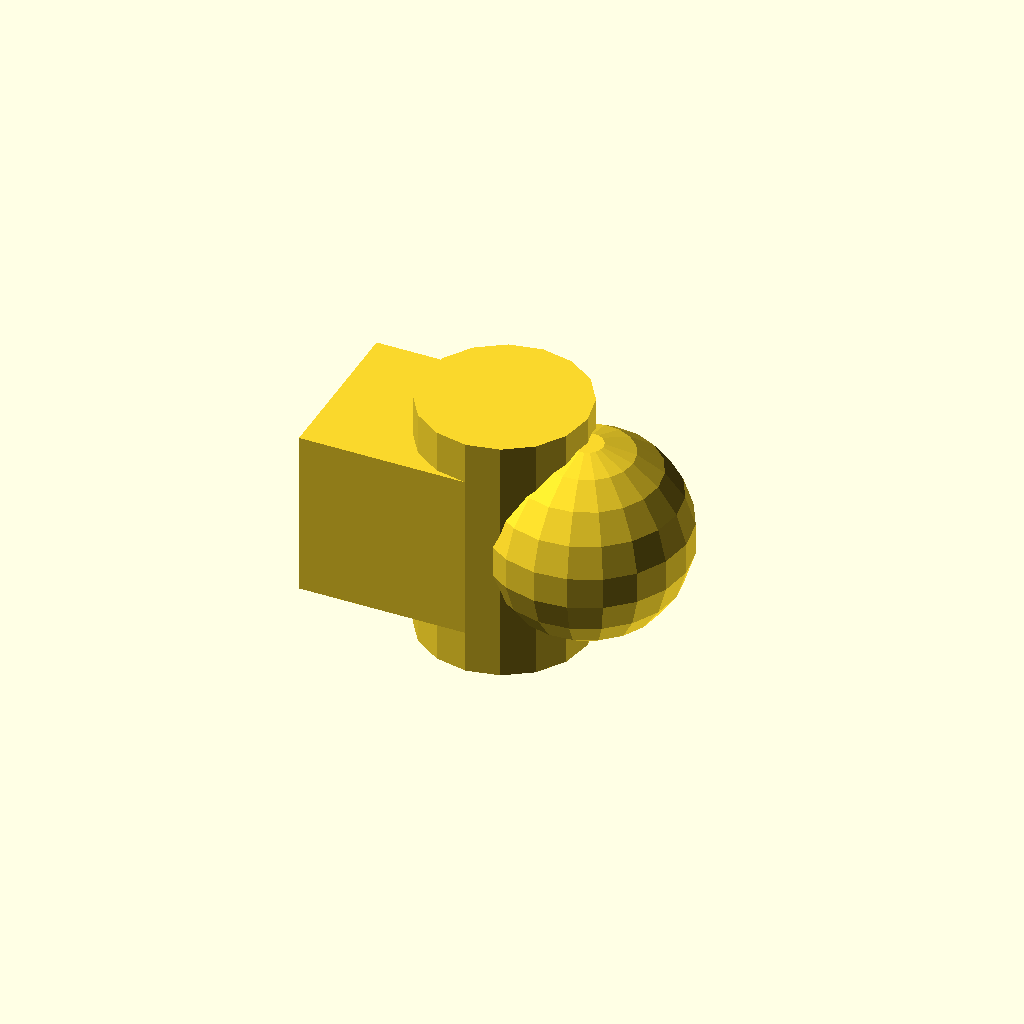
Cell 1: rendered with the file's own defaults.
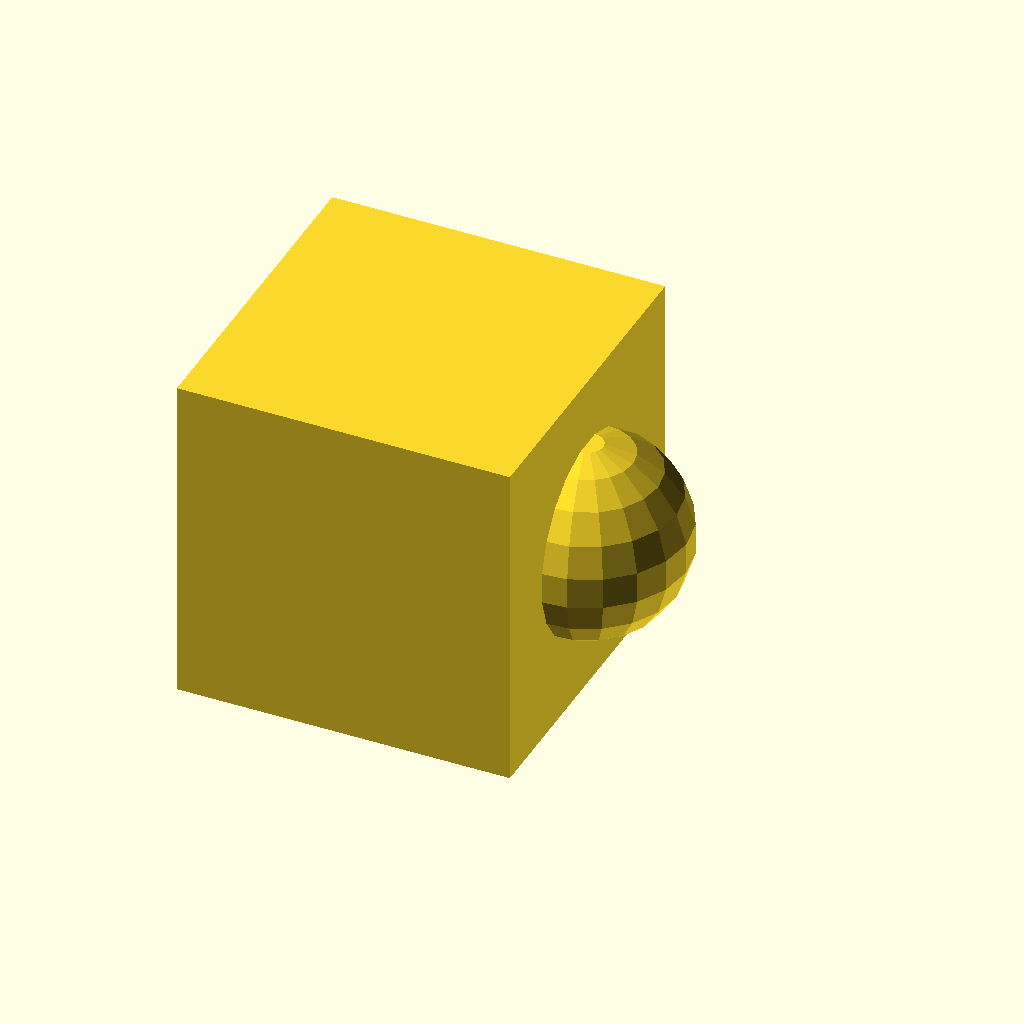
Cell 2 — cuSize set to 20, the other parameters unchanged.
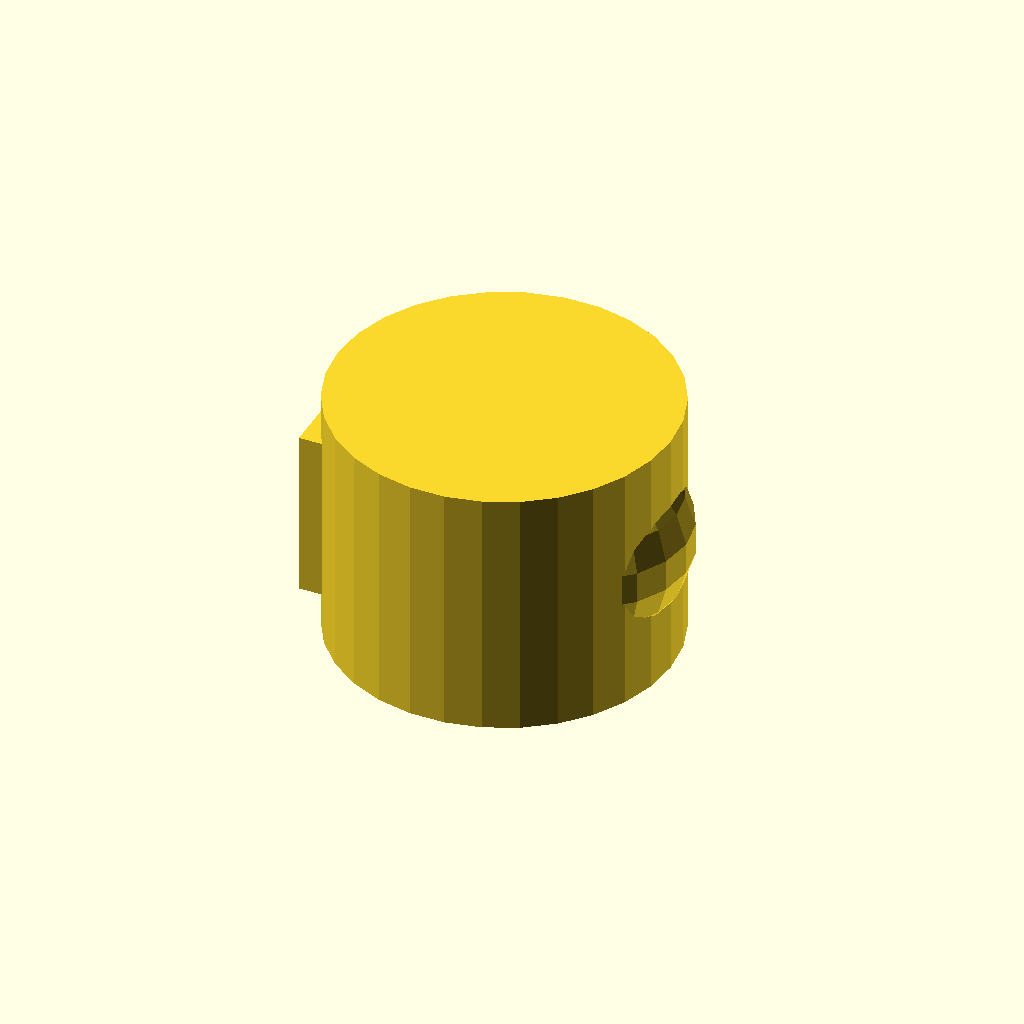
Cell 3 — cyDia set to 20, the other parameters unchanged.
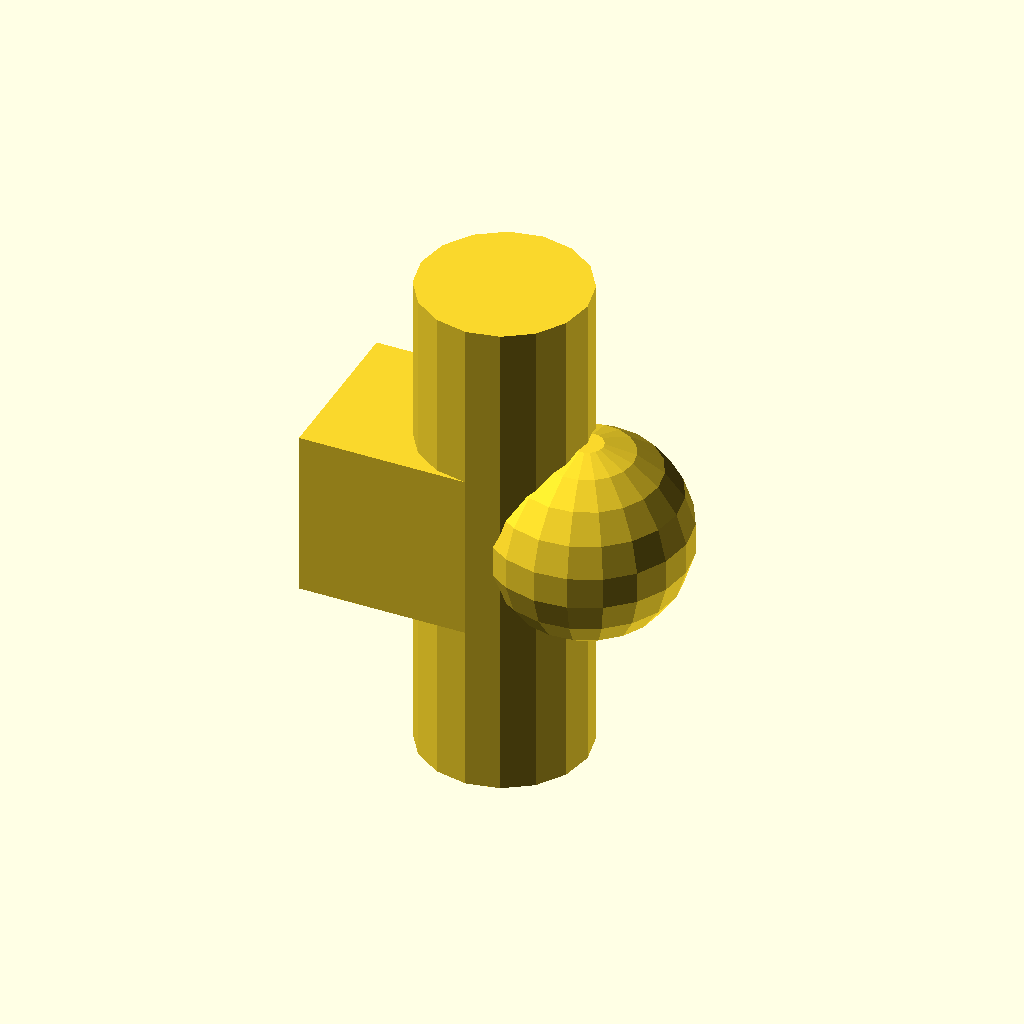
Cell 4: cyHei = 30 (everything else at default).
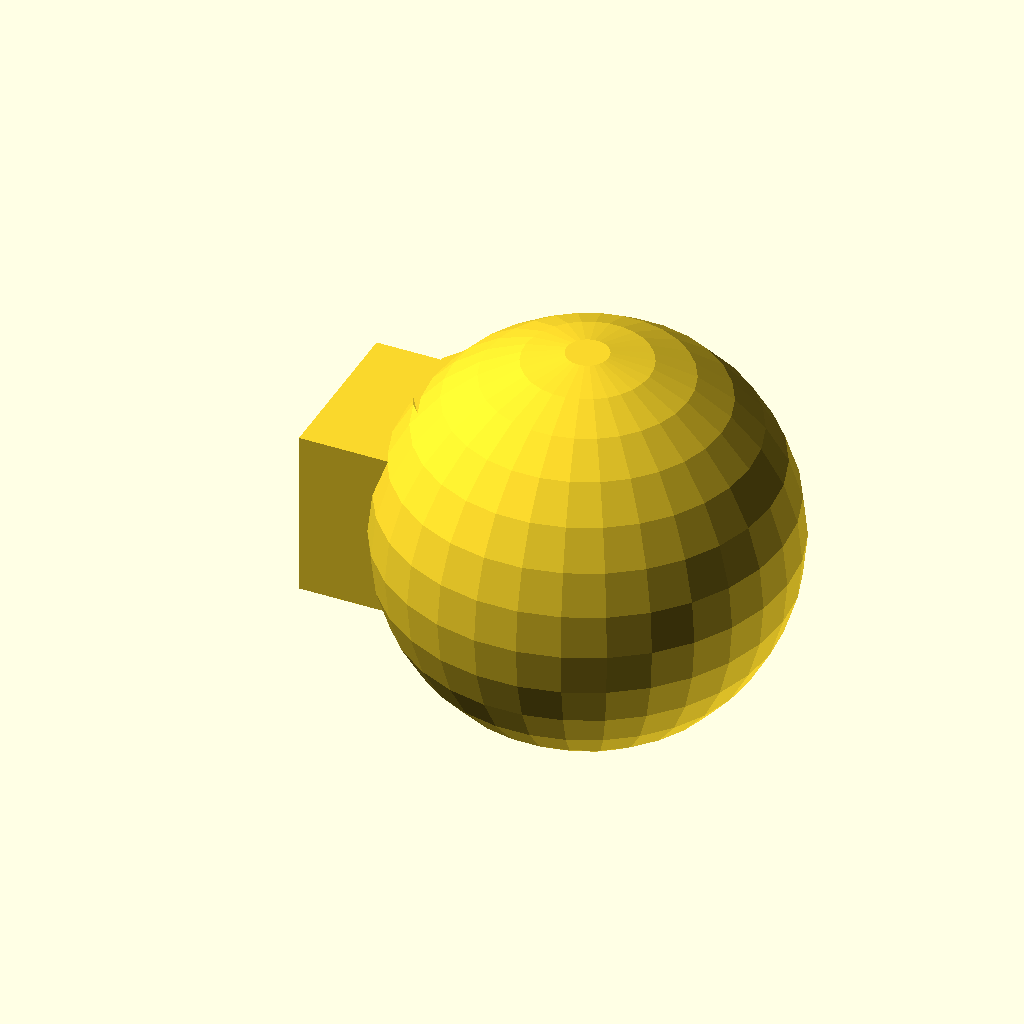
Cell 5: the same model with sphereRadius = 12.
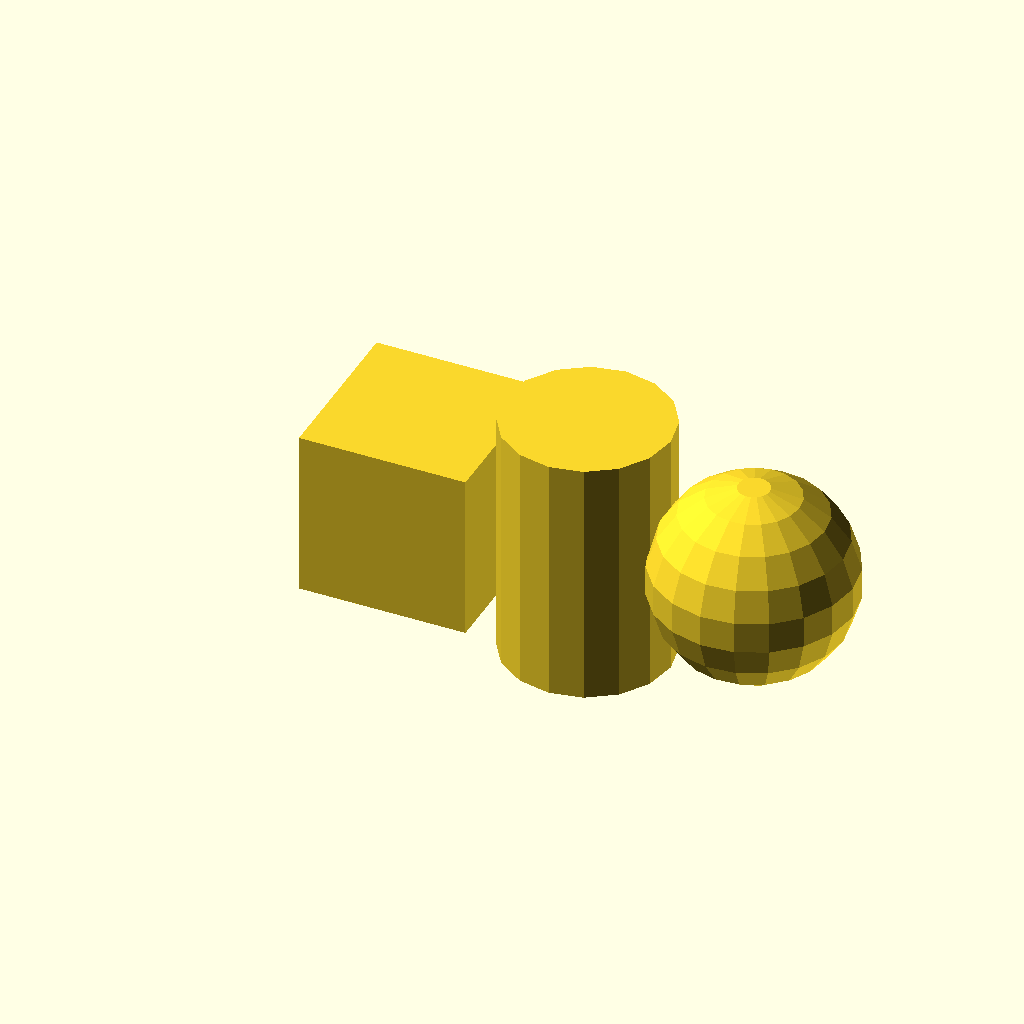
Cell 6: tX = 10 (everything else at default).
All cells are drawn from one camera (rotation 55°, 0°, 25°, orthographic, colour scheme Cornfield), so only the parameter changes between them.
Source of the model, docs/translations/translate-nested.scad:
// Size of the Cube (all directions)
cuSize = 10;

// The diameter of the Cylinder
cyDia = 10;

// The height of the Cylinder
cyHei = 15;

// The radius of the Sphere
sphereRadius = 6;

// X-Translation of the Cylinder and Sphere
tX = 5;

// Create Cube and move Cylinder and Sphere by 'tX'
// Then move Sphere again by 'tX'
// The inner translation does not need {} around
// if you only translate one shape
cube(size = [cuSize, cuSize, cuSize], center = true);
translate([tX, 0, 0]){
    cylinder(d = cyDia, h = cyHei, center = true);
    translate([tX, 0, 0])
        sphere(r = sphereRadius);
}
Parameter table extracted from the source (name, type, default, range or options):
cuSize: number, default 10
cyDia: number, default 10
cyHei: number, default 15
sphereRadius: number, default 6
tX: number, default 5
